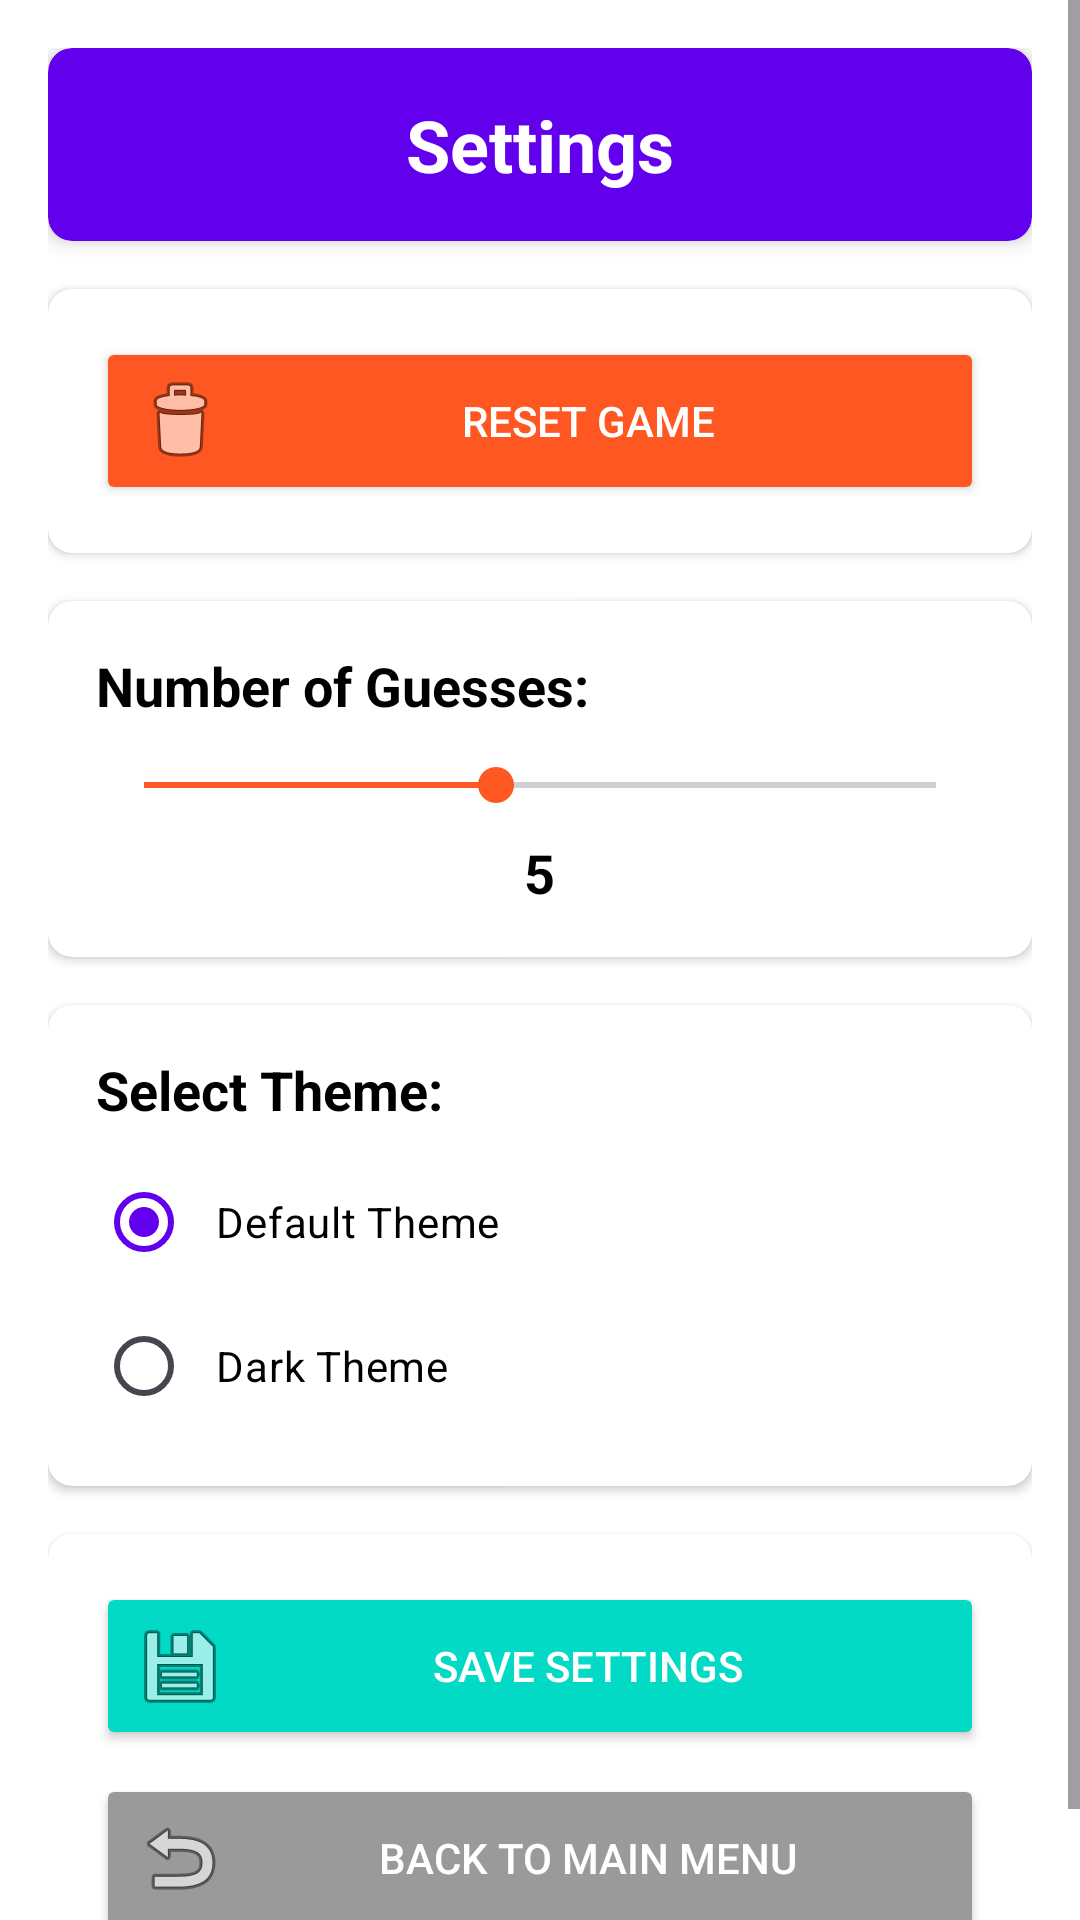

Here is an Android app screen rendered from its layout file. Give the layout XML and the strings, colors and styles it references.
<!-- AndroidManifest.xml: application theme Theme.Assignment2 -->
<!-- res/layout/activity_settings.xml -->
<?xml version="1.0" encoding="utf-8"?>
<ScrollView xmlns:android="http://schemas.android.com/apk/res/android"
    xmlns:app="http://schemas.android.com/apk/res-auto"
    android:layout_width="match_parent"
    android:layout_height="match_parent">

    <LinearLayout
        android:layout_width="match_parent"
        android:layout_height="wrap_content"
        android:gravity="center_horizontal"
        android:orientation="vertical"
        android:padding="16dp">

        
        <androidx.cardview.widget.CardView
            android:id="@+id/titleCard"
            android:layout_width="match_parent"
            android:layout_height="wrap_content"
            android:layout_marginBottom="16dp"
            app:cardBackgroundColor="#6200EE"
            app:cardCornerRadius="8dp"
            app:cardElevation="4dp">

            <TextView
                android:id="@+id/settingsTitleText"
                android:layout_width="match_parent"
                android:layout_height="wrap_content"
                android:gravity="center"
                android:padding="16dp"
                android:text="@string/settings_title"
                android:textColor="#FFFFFF"
                android:textSize="24sp"
                android:textStyle="bold" />
        </androidx.cardview.widget.CardView>

        
        <TextView
            android:id="@+id/tvStatusMessage"
            android:layout_width="match_parent"
            android:layout_height="wrap_content"
            android:layout_marginBottom="16dp"
            android:background="#E0E0E0"
            android:gravity="center"
            android:minHeight="48dp"
            android:padding="8dp"
            android:textColor="#000000"
            android:textSize="16sp"
            android:textStyle="bold"
            android:visibility="gone" />

        
        <androidx.cardview.widget.CardView
            android:id="@+id/resetGameCard"
            android:layout_width="match_parent"
            android:layout_height="wrap_content"
            android:layout_marginBottom="16dp"
            app:cardCornerRadius="8dp"
            app:cardElevation="2dp"
            app:cardBackgroundColor="#FFFFFF">

            <LinearLayout
                android:layout_width="match_parent"
                android:layout_height="wrap_content"
                android:orientation="vertical"
                android:padding="16dp">

                <Button
                    android:id="@+id/btnResetGame"
                    android:layout_width="match_parent"
                    android:layout_height="wrap_content"
                    android:backgroundTint="#FF5722"
                    android:drawableStart="@android:drawable/ic_menu_delete"
                    android:padding="12dp"
                    android:text="@string/reset_game"
                    android:textColor="#FFFFFF" />
            </LinearLayout>
        </androidx.cardview.widget.CardView>

        
        <androidx.cardview.widget.CardView
            android:id="@+id/guessesCard"
            android:layout_width="match_parent"
            android:layout_height="wrap_content"
            android:layout_marginBottom="16dp"
            app:cardCornerRadius="8dp"
            app:cardElevation="2dp"
            app:cardBackgroundColor="#FFFFFF">

            <LinearLayout
                android:layout_width="match_parent"
                android:layout_height="wrap_content"
                android:orientation="vertical"
                android:padding="16dp">

                <TextView
                    android:id="@+id/guessesLabelText"
                    android:layout_width="match_parent"
                    android:layout_height="wrap_content"
                    android:text="@string/number_of_guesses"
                    android:textColor="#000000"
                    android:textSize="18sp"
                    android:textStyle="bold" />

                <SeekBar
                    android:id="@+id/seekBarGuesses"
                    android:layout_width="match_parent"
                    android:layout_height="wrap_content"
                    android:layout_marginTop="12dp"
                    android:max="9"
                    android:progress="4" />

                <TextView
                    android:id="@+id/tvGuessesValue"
                    android:layout_width="wrap_content"
                    android:layout_height="wrap_content"
                    android:layout_gravity="center"
                    android:layout_marginTop="8dp"
                    android:text="5"
                    android:textColor="#000000"
                    android:textSize="18sp"
                    android:textStyle="bold" />
            </LinearLayout>
        </androidx.cardview.widget.CardView>

        
        <androidx.cardview.widget.CardView
            android:id="@+id/themeCard"
            android:layout_width="match_parent"
            android:layout_height="wrap_content"
            android:layout_marginBottom="16dp"
            app:cardCornerRadius="8dp"
            app:cardElevation="2dp"
            app:cardBackgroundColor="#FFFFFF">

            <LinearLayout
                android:layout_width="match_parent"
                android:layout_height="wrap_content"
                android:orientation="vertical"
                android:padding="16dp">

                <TextView
                    android:id="@+id/themeLabelText"
                    android:layout_width="match_parent"
                    android:layout_height="wrap_content"
                    android:text="@string/theme_selection"
                    android:textColor="#000000"
                    android:textSize="18sp"
                    android:textStyle="bold" />

                <RadioGroup
                    android:id="@+id/radioGroupTheme"
                    android:layout_width="match_parent"
                    android:layout_height="wrap_content"
                    android:layout_marginTop="8dp"
                    android:orientation="vertical">

                    <RadioButton
                        android:id="@+id/radioDefaultTheme"
                        android:layout_width="match_parent"
                        android:layout_height="wrap_content"
                        android:checked="true"
                        android:padding="8dp"
                        android:text="@string/theme_default"
                        android:textColor="#000000" />

                    <RadioButton
                        android:id="@+id/radioDarkTheme"
                        android:layout_width="match_parent"
                        android:layout_height="wrap_content"
                        android:padding="8dp"
                        android:text="@string/theme_dark"
                        android:textColor="#000000" />
                </RadioGroup>
            </LinearLayout>
        </androidx.cardview.widget.CardView>

        
        <androidx.cardview.widget.CardView
            android:id="@+id/buttonsCard"
            android:layout_width="match_parent"
            android:layout_height="wrap_content"
            app:cardCornerRadius="8dp"
            app:cardElevation="2dp"
            app:cardBackgroundColor="#FFFFFF">

            <LinearLayout
                android:layout_width="match_parent"
                android:layout_height="wrap_content"
                android:orientation="vertical"
                android:padding="16dp">

                
                <Button
                    android:id="@+id/btnSaveSettings"
                    android:layout_width="match_parent"
                    android:layout_height="wrap_content"
                    android:layout_marginBottom="8dp"
                    android:backgroundTint="#03DAC5"
                    android:drawableStart="@android:drawable/ic_menu_save"
                    android:padding="12dp"
                    android:text="@string/save_settings"
                    android:textColor="#FFFFFF" />

                
                <Button
                    android:id="@+id/btnBackToMain"
                    android:layout_width="match_parent"
                    android:layout_height="wrap_content"
                    android:backgroundTint="#9a9a9a"
                    android:drawableStart="@android:drawable/ic_menu_revert"
                    android:padding="12dp"
                    android:text="@string/back_to_main"
                    android:textColor="#FFFFFF" />
            </LinearLayout>
        </androidx.cardview.widget.CardView>
    </LinearLayout>
</ScrollView>
<!-- resources referenced by this layout -->
<resources>
  <string name="back_to_main">Back to Main Menu</string>
  <string name="number_of_guesses">Number of Guesses:</string>
  <string name="reset_game">Reset Game</string>
  <string name="save_settings">Save Settings</string>
  <string name="settings_title">Settings</string>
  <string name="theme_dark">Dark Theme</string>
  <string name="theme_default">Default Theme</string>
  <string name="theme_selection">Select Theme:</string>
  <style name="Theme.Assignment2" parent="Base.Theme.Assignment2" />
  <style name="Base.Theme.Assignment2" parent="Theme.Material3.DayNight.NoActionBar">
          
          <item name="colorPrimary">@color/default_primary</item>
          <item name="colorSecondary">@color/default_secondary</item>
          <item name="colorAccent">@color/default_accent</item>
          <item name="android:colorBackground">@color/default_background</item>
          <item name="android:textColor">@color/default_text</item>
      </style>
  <color name="default_primary">#6200EE</color>
  <color name="default_secondary">#03DAC5</color>
  <color name="default_accent">#FF5722</color>
  <color name="default_background">#FFFFFF</color>
  <color name="default_text">#000000</color>
</resources>
